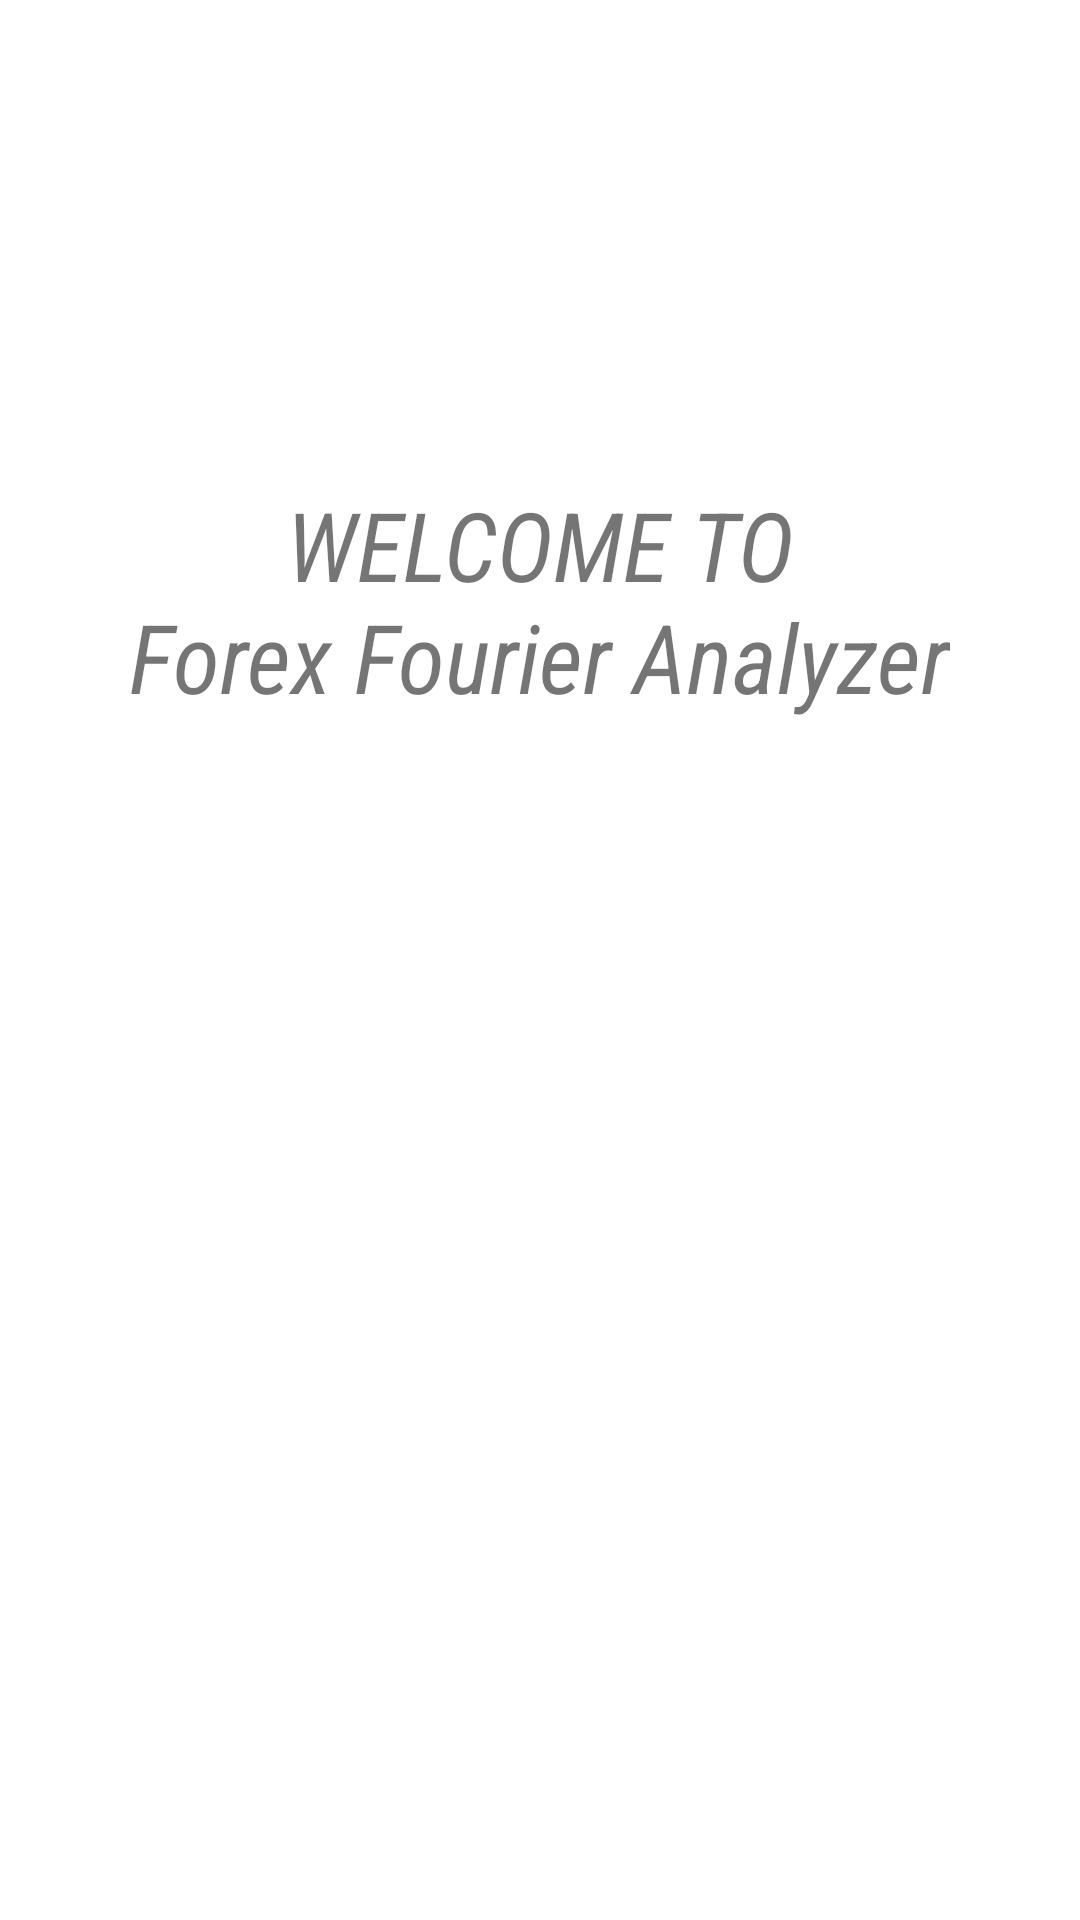

Here is an Android app screen rendered from its layout file. Give the layout XML and the strings, colors and styles it references.
<!-- AndroidManifest.xml: application theme Theme.ForexFourierAnalyzer -->
<!-- res/layout/activity_main.xml -->
<?xml version="1.0" encoding="utf-8"?>
<LinearLayout xmlns:android="http://schemas.android.com/apk/res/android"
    xmlns:tools="http://schemas.android.com/tools"
    android:layout_width="match_parent"
    android:layout_height="match_parent"
    android:orientation="vertical"
    tools:context=".MainActivity">

    <TextView
        android:id="@+id/text_welcome"
        style="@style/welcome_style"
        android:text="@string/text_welcome" />

</LinearLayout>
<!-- resources referenced by this layout -->
<resources>
  <string name="text_welcome">WELCOME TO\nForex Fourier Analyzer</string>
  <style name="welcome_style">
          <item name="android:layout_width">wrap_content</item>
          <item name="android:layout_height">wrap_content</item>
          <item name="android:textSize">32sp</item>
          <item name="android:layout_gravity">center</item>
          <item name="android:gravity">center</item>
          <item name="android:layout_centerHorizontal">true</item>
          <item name="android:layout_alignParentTop">true</item>
          <item name="android:paddingTop">160dp</item>
          <item name="android:fontFamily">sans-serif-condensed</item>
          <item name="android:textStyle">italic</item>
      </style>
  <style name="Theme.ForexFourierAnalyzer" parent="Theme.MaterialComponents.DayNight.DarkActionBar">
          
          <item name="colorPrimary">@color/get_started</item>
          <item name="colorPrimaryVariant">@color/black</item>
          <item name="colorOnPrimary">@color/get_started_clicked</item>
          
          <item name="colorSecondary">@color/teal_200</item>s
          <item name="colorSecondaryVariant">@color/teal_700</item>
          <item name="colorOnSecondary">@color/black</item>
          
          <item name="android:statusBarColor" tools:targetApi="l">?attr/colorPrimaryVariant</item>
          
      </style>
  <color name="get_started">#005704</color>
  <color name="black">#FF000000</color>
  <color name="get_started_clicked">#EDC576</color>
  <color name="teal_200">#FF03DAC5</color>
  <color name="teal_700">#FF018786</color>
</resources>
